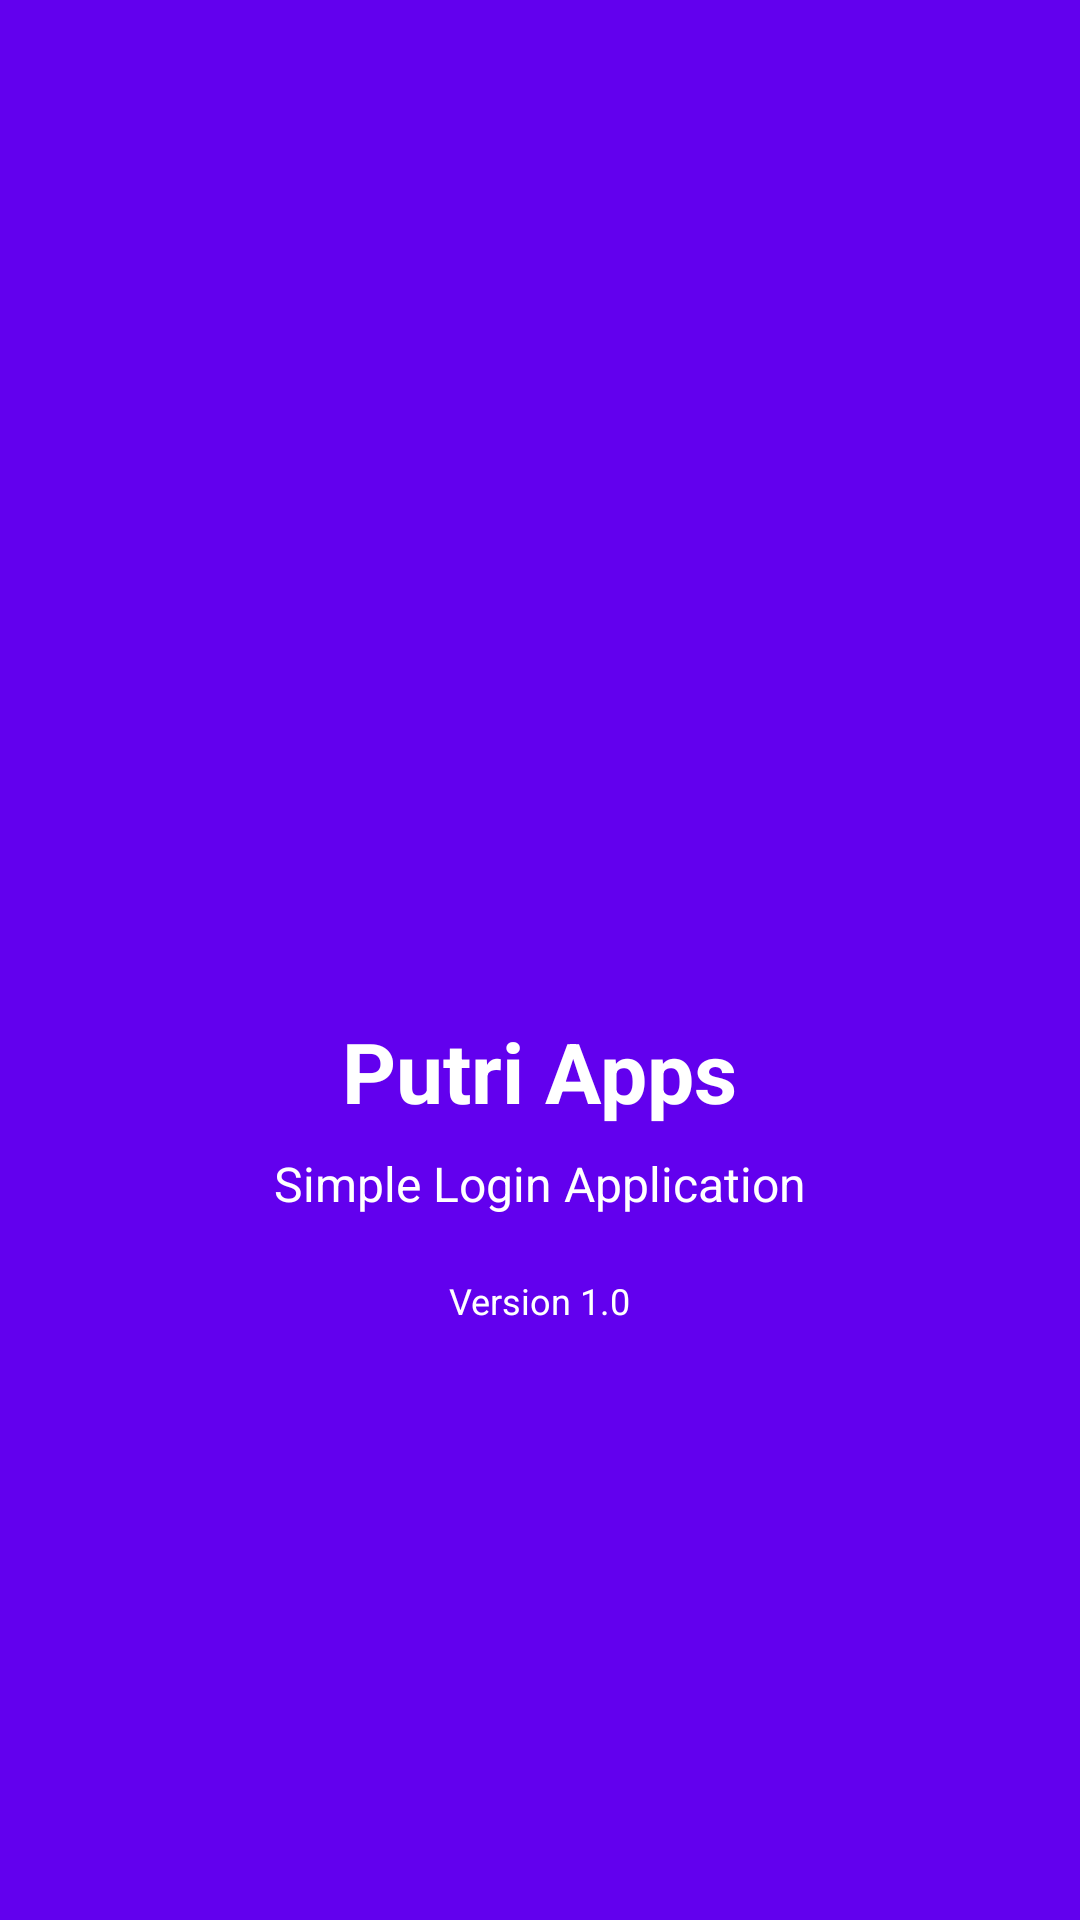

The Android layout XML behind this screen, and the referenced resources:
<!-- AndroidManifest.xml: application theme Theme.PutriApps -->
<!-- res/layout/activity_splash_screen.xml -->
<?xml version="1.0" encoding="utf-8"?>
<LinearLayout xmlns:android="http://schemas.android.com/apk/res/android"
    xmlns:tools="http://schemas.android.com/tools"
    android:layout_width="match_parent"
    android:layout_height="match_parent"
    android:orientation="vertical"
    android:gravity="center"
    android:background="#6200EE"
    tools:context=".SplashScreenActivity">

    <ImageView
        android:layout_width="120dp"
        android:layout_height="120dp"
        android:src="@mipmap/ic_launcher"
        android:layout_marginBottom="20dp" />

    <TextView
        android:layout_width="wrap_content"
        android:layout_height="wrap_content"
        android:text="Putri Apps"
        android:textSize="28sp"
        android:textStyle="bold"
        android:textColor="@android:color/white" />

    <TextView
        android:layout_width="wrap_content"
        android:layout_height="wrap_content"
        android:text="Simple Login Application"
        android:textSize="16sp"
        android:textColor="@android:color/white"
        android:layout_marginTop="8dp" />

    <TextView
        android:layout_width="wrap_content"
        android:layout_height="wrap_content"
        android:text="Version 1.0"
        android:textSize="12sp"
        android:textColor="@android:color/white"
        android:layout_marginTop="20dp" />

</LinearLayout>
<!-- resources referenced by this layout -->
<resources>
  <style name="Theme.PutriApps" parent="Base.Theme.PutriApps" />
  <style name="Base.Theme.PutriApps" parent="Theme.Material3.DayNight.NoActionBar">
          
          
      </style>
</resources>
